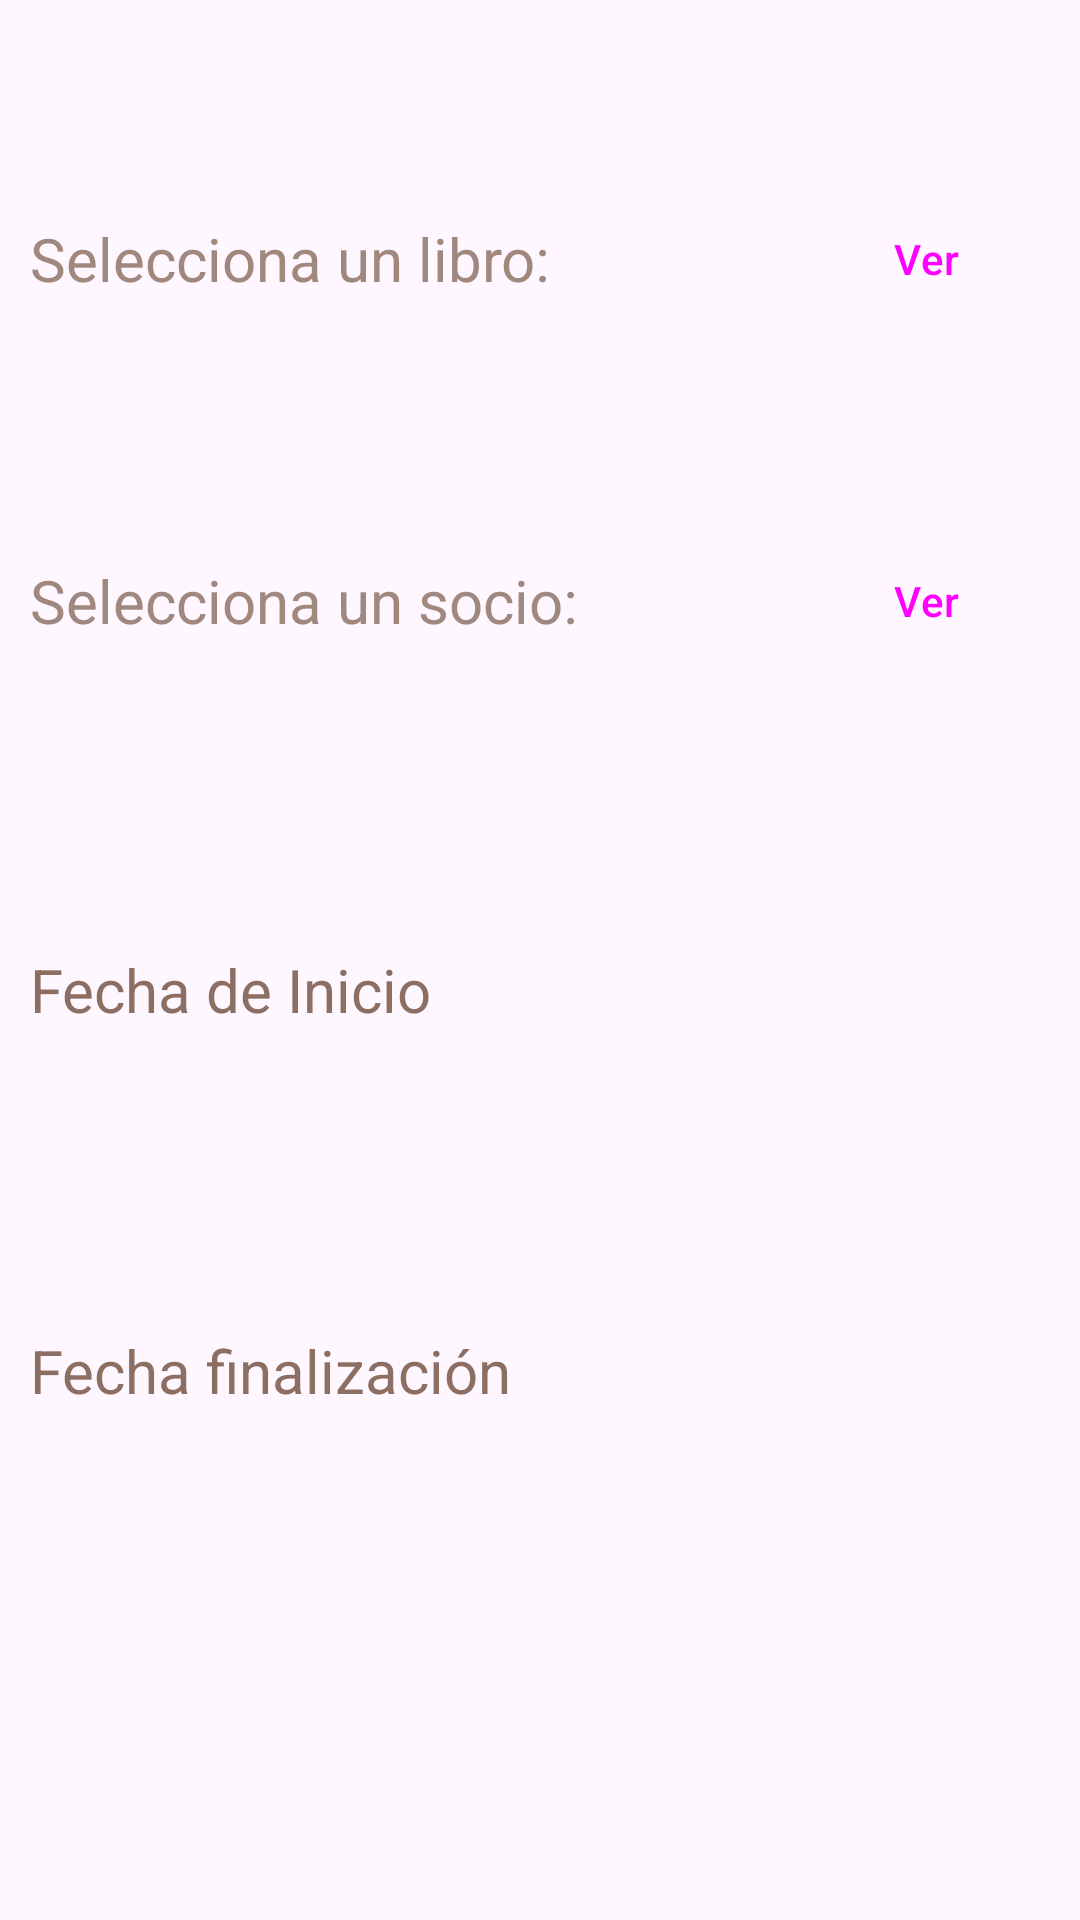

Produce the Android XML layout that renders to this screen, including the resource entries it uses.
<!-- AndroidManifest.xml: application theme Theme.Virtualteca_TFG_AngelPavonFraile -->
<!-- res/layout/activity_loan_view.xml -->
<?xml version="1.0" encoding="utf-8"?>
<androidx.constraintlayout.widget.ConstraintLayout xmlns:android="http://schemas.android.com/apk/res/android"
    xmlns:app="http://schemas.android.com/apk/res-auto"
    xmlns:tools="http://schemas.android.com/tools"
    android:layout_width="match_parent"
    android:layout_height="match_parent"
    tools:context=".ui.loan.Loan_Add">


    <LinearLayout
        android:id="@+id/bookPickerLayout"
        android:layout_width="match_parent"
        android:layout_height="wrap_content"
        android:layout_marginTop="20dp"
        android:layout_marginBottom="20dp"
        android:orientation="horizontal"
        app:layout_constraintBottom_toTopOf="@+id/partnerPickerLayoutView"
        app:layout_constraintEnd_toEndOf="parent"
        app:layout_constraintStart_toStartOf="parent"
        app:layout_constraintTop_toTopOf="parent">

        <TextView
            android:id="@+id/bookPickerTextView"
            android:layout_width="243dp"
            android:layout_height="match_parent"
            android:layout_weight="1"
            android:gravity="start|center_vertical"
            android:hint="@string/SelectBook"
            android:padding="10dp"
            android:textAlignment="gravity"
            android:textColorHint="#A1887F"
            android:textSize="20sp"
            android:textStyle="normal" />

        <Button
            android:id="@+id/bookPickerView"
            style="?attr/materialButtonOutlinedStyle"
            android:layout_width="wrap_content"
            android:layout_height="55dp"
            android:layout_weight="1"
            android:text="@string/View"
            app:cornerRadius="20dp"
            app:layout_constraintVertical_bias="0.912"
            app:strokeColor="@color/black"
            tools:ignore="VisualLintButtonSize" />
    </LinearLayout>

    <LinearLayout
        android:id="@+id/partnerPickerLayoutView"
        android:layout_width="match_parent"
        android:layout_height="wrap_content"
        android:layout_marginBottom="20dp"
        android:orientation="horizontal"
        app:layout_constraintBottom_toTopOf="@+id/init_dateTextView"
        app:layout_constraintTop_toBottomOf="@+id/bookPickerLayout"
        app:layout_constraintEnd_toEndOf="parent"
        app:layout_constraintStart_toStartOf="parent">

        <TextView
            android:id="@+id/partnerPickerTextView"
            android:layout_width="243dp"
            android:layout_height="match_parent"
            android:layout_weight="1"
            android:gravity="start|center_vertical"
            android:hint="@string/SelectPartner"
            android:padding="10dp"
            android:textAlignment="gravity"
            android:textColorHint="#A1887F"
            android:textSize="20sp"
            android:textStyle="normal" />

        <Button
            android:id="@+id/partnerPickerView"
            style="?attr/materialButtonOutlinedStyle"
            android:layout_width="wrap_content"
            android:layout_height="55dp"
            android:layout_weight="1"
            android:text="@string/View"
            app:cornerRadius="20dp"
            app:layout_constraintVertical_bias="0.912"
            app:strokeColor="@color/black"
            tools:ignore="VisualLintButtonSize" />
    </LinearLayout>

    <TextView
        android:id="@+id/init_dateTextView"
        android:layout_width="match_parent"
        android:layout_height="wrap_content"
        android:layout_marginTop="20dp"
        android:layout_marginBottom="20dp"
        android:autofillHints=""
        android:ems="10"
        android:hint="@string/fecha_de_inicio"
        android:minHeight="48dp"
        android:padding="10dp"
        android:textSize="20sp"
        android:textStyle="normal"
        android:textColorHint="#8D6E63"
        app:layout_constraintBottom_toTopOf="@+id/fin_dateTextView"
        app:layout_constraintEnd_toEndOf="parent"
        app:layout_constraintStart_toStartOf="parent"
        app:layout_constraintTop_toBottomOf="@+id/partnerPickerLayoutView"
        tools:ignore="VisualLintTextFieldSize" />

    <TextView
        android:id="@+id/fin_dateTextView"
        android:layout_width="match_parent"
        android:layout_height="wrap_content"
        android:layout_marginTop="20dp"
        android:layout_marginBottom="120dp"
        android:autofillHints=""
        android:ems="10"
        android:hint="@string/fin_date"
        android:minHeight="48dp"
        android:padding="10dp"
        android:textSize="20sp"
        android:textStyle="normal"
        android:textColorHint="#8D6E63"
        app:layout_constraintBottom_toBottomOf="parent"
        app:layout_constraintEnd_toEndOf="parent"
        app:layout_constraintStart_toStartOf="parent"
        app:layout_constraintTop_toBottomOf="@+id/init_dateTextView"
        tools:ignore="VisualLintTextFieldSize" />

    <Button
        android:id="@+id/editButton3"
        style="?attr/materialButtonOutlinedStyle"
        android:layout_width="77dp"
        android:layout_height="61dp"
        android:layout_marginTop="24dp"
        android:text="@string/Nothing"
        android:textAlignment="center"
        app:cornerRadius="20dp"
        app:icon="@drawable/pen_to_square_solid"
        app:iconSize="35dp"
        app:iconTint="@color/black"
        app:layout_constraintBottom_toBottomOf="parent"
        app:layout_constraintEnd_toEndOf="parent"
        app:layout_constraintHorizontal_bias="0.932"
        app:layout_constraintStart_toStartOf="parent"
        app:layout_constraintTop_toTopOf="parent"
        app:layout_constraintVertical_bias="0.974"
        app:strokeColor="@color/black"/>

    <Button
        android:id="@+id/deleteButton3"
        style="?attr/materialButtonOutlinedStyle"
        android:layout_width="77dp"
        android:layout_height="61dp"
        android:layout_marginTop="24dp"
        android:text="@string/Nothing"
        android:textAlignment="center"
        app:cornerRadius="20dp"
        app:icon="@drawable/trash_solid"
        app:iconSize="35dp"
        app:iconTint="@color/black"
        app:layout_constraintBottom_toBottomOf="parent"
        app:layout_constraintEnd_toEndOf="parent"
        app:layout_constraintHorizontal_bias="0.065"
        app:layout_constraintStart_toStartOf="parent"
        app:layout_constraintTop_toTopOf="parent"
        app:layout_constraintVertical_bias="0.975"
        app:strokeColor="@color/black"/>



</androidx.constraintlayout.widget.ConstraintLayout>
<!-- resources referenced by this layout -->
<resources>
  <string name="Nothing">" "</string>
  <string name="SelectBook">Selecciona un libro:</string>
  <string name="SelectPartner">Selecciona un socio:</string>
  <string name="View">Ver</string>
  <string name="fecha_de_inicio">Fecha de Inicio</string>
  <string name="fin_date">Fecha finalización</string>
  <style name="Theme.Virtualteca_TFG_AngelPavonFraile" parent="Base.Theme.Virtualteca_TFG_AngelPavonFraile" />
  <style name="Base.Theme.Virtualteca_TFG_AngelPavonFraile" parent="Theme.Material3.DayNight.NoActionBar">
          
          
      </style>
  <!-- not gathered from this repository: default colours our renderer supplied (Android Studio template values) -->
  <color name="black">#FF000000</color>
</resources>
